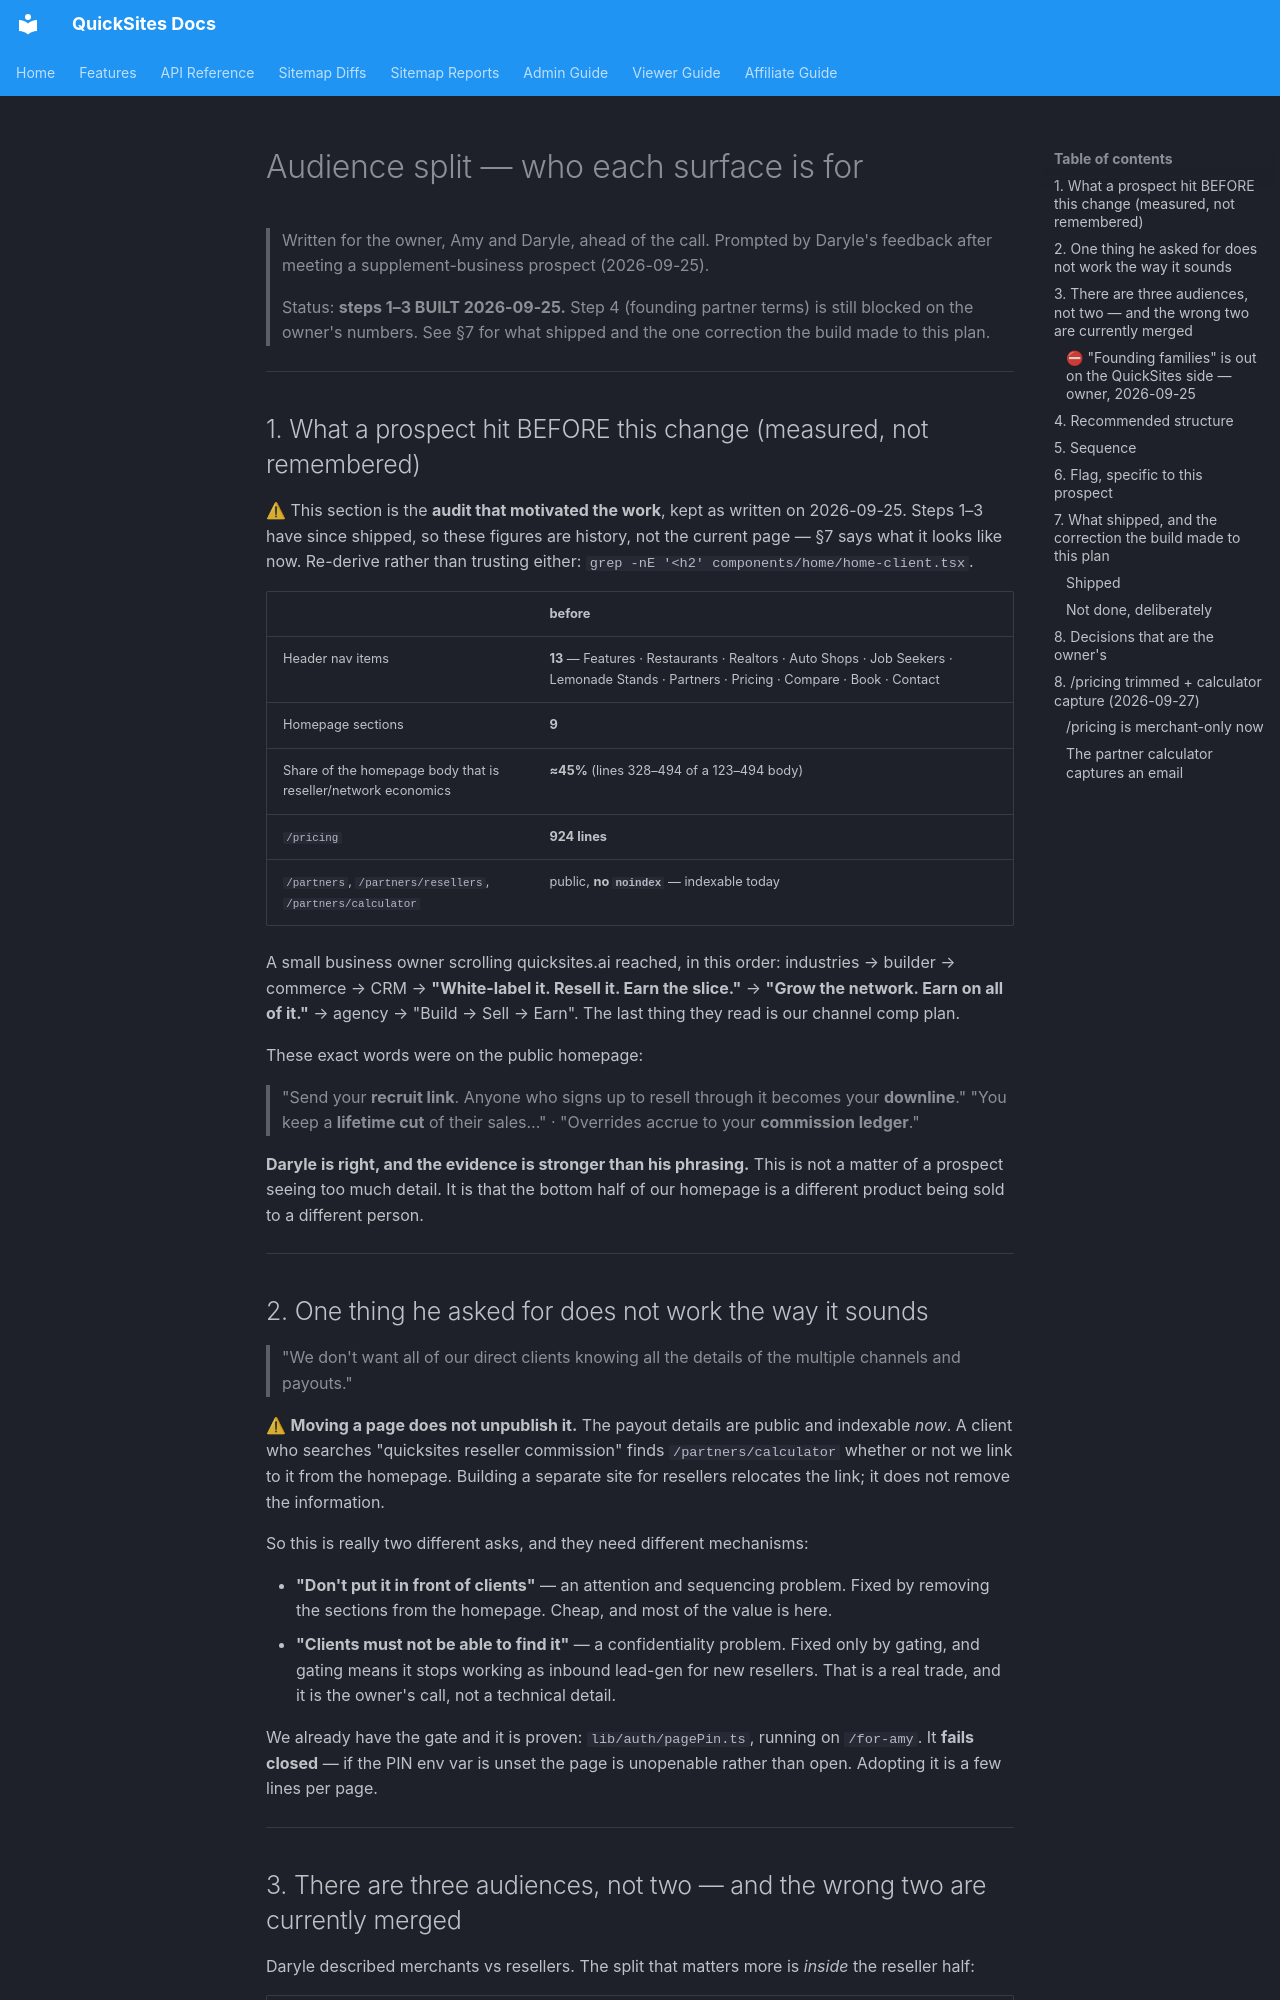

repository: Silver-Lamp/quicksites-v2 · page: AUDIENCE_SPLIT_PLAN/index.html · generator: mkdocs

# Audience split — who each surface is for

> Written for the owner, Amy and Daryle, ahead of the call. Prompted by Daryle's feedback after
> meeting a supplement-business prospect (2026-09-25).
>
> Status: **steps 1–3 BUILT 2026-09-25.** Step 4 (founding partner terms) is still blocked on the
> owner's numbers. See §7 for what shipped and the one correction the build made to this plan.

---

## 1. What a prospect hit BEFORE this change (measured, not remembered)

⚠ This section is the **audit that motivated the work**, kept as written on 2026-09-25. Steps 1–3
have since shipped, so these figures are history, not the current page — §7 says what it looks like
now. Re-derive rather than trusting either: `grep -nE '<h2' components/home/home-client.tsx`.

| | before |
|---|---|
| Header nav items | **13** — Features · Restaurants · Realtors · Auto Shops · Job Seekers · Lemonade Stands · Partners · Pricing · Compare · Book · Contact |
| Homepage sections | **9** |
| Share of the homepage body that is reseller/network economics | **≈45%** (lines 328–494 of a 123–494 body) |
| `/pricing` | **924 lines** |
| `/partners`, `/partners/resellers`, `/partners/calculator` | public, **no `noindex`** — indexable today |

A small business owner scrolling quicksites.ai reached, in this order: industries → builder →
commerce → CRM → **"White-label it. Resell it. Earn the slice."** → **"Grow the network. Earn on all
of it."** → agency → "Build → Sell → Earn". The last thing they read is our channel comp plan.

These exact words were on the public homepage:

> "Send your **recruit link**. Anyone who signs up to resell through it becomes your **downline**."
> "You keep a **lifetime cut** of their sales…" · "Overrides accrue to your **commission ledger**."

**Daryle is right, and the evidence is stronger than his phrasing.** This is not a matter of a
prospect seeing too much detail. It is that the bottom half of our homepage is a different product
being sold to a different person.

---

## 2. One thing he asked for does not work the way it sounds

> "We don't want all of our direct clients knowing all the details of the multiple channels and
> payouts."

⚠ **Moving a page does not unpublish it.** The payout details are public and indexable *now*. A
client who searches "quicksites reseller commission" finds `/partners/calculator` whether or not we
link to it from the homepage. Building a separate site for resellers relocates the link; it does not
remove the information.

So this is really two different asks, and they need different mechanisms:

- **"Don't put it in front of clients"** — an attention and sequencing problem. Fixed by removing
  the sections from the homepage. Cheap, and most of the value is here.
- **"Clients must not be able to find it"** — a confidentiality problem. Fixed only by gating, and
  gating means it stops working as inbound lead-gen for new resellers. That is a real trade, and it
  is the owner's call, not a technical detail.

We already have the gate and it is proven: `lib/auth/pagePin.ts`, running on `/for-amy`. It **fails
closed** — if the PIN env var is unset the page is unopenable rather than open. Adopting it is a few
lines per page.

---
